Run: headless pygame with SDL's dummy video driver; simulated clock (each Clock.tick advances the game by its frame time, no real sleeping); random seed 0; keys injected as events and as key.get_pressed() state; no mouse input.
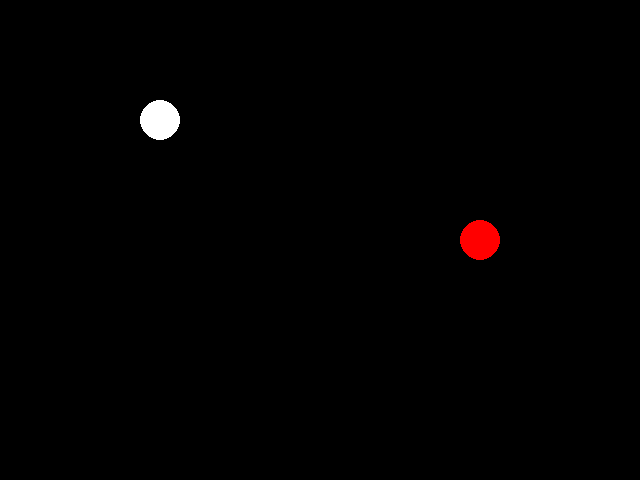
Frame 1 of 4 · flips 1–60 · no input
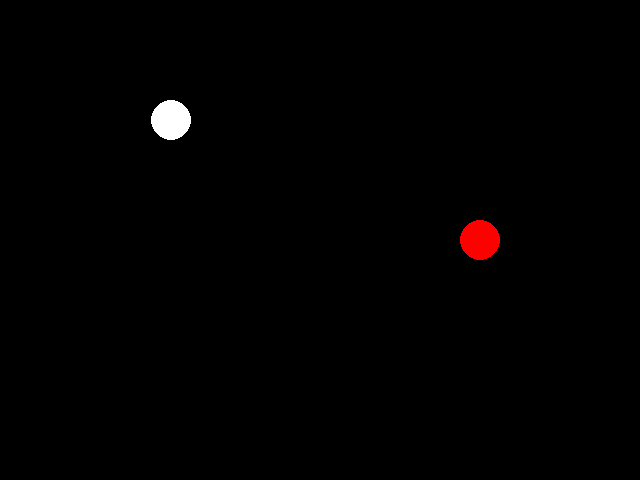
Frame 2 of 4 · flips 61–180 · tapped SPACE, RETURN · held RIGHT (→), D
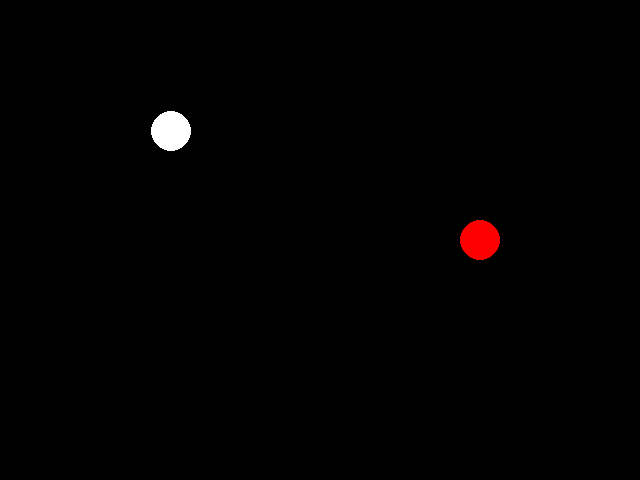
Frame 3 of 4 · flips 181–300 · held DOWN (↓), S
Frame 4 of 4 · flips 301–420 · held LEFT (←), A, UP (↑), W · screen same as frame 1, image omitted

The pygame program that drew these frames:

import pygame

# Initialize Pygame
pygame.init()

# Screen dimensions
screen_width = 640
screen_height = 480
screen = pygame.display.set_mode((screen_width, screen_height))

# Colors
black = (0, 0, 0)
white = (255, 255, 255)
red = (255, 0, 0)

# Circle details
circle_radius = 20
circle_x = screen_width // 4
circle_y = screen_height // 4
circle_speed = 0.1

# Target circle details
target_x = screen_width * 3 // 4
target_y = screen_height // 2

# Game clock
#clock = pygame.time.Clock()

# Main game loop
running = True
while running:
    for event in pygame.event.get():
        if event.type == pygame.QUIT:
            running = False

    # Check for key presses to move the circle
    keys = pygame.key.get_pressed()
    if keys[pygame.K_UP]:
        circle_y -= circle_speed
    if keys[pygame.K_DOWN]:
        circle_y += circle_speed
    if keys[pygame.K_LEFT]:
        circle_x -= circle_speed
    if keys[pygame.K_RIGHT]:
        circle_x += circle_speed

    # Fill the screen with black
    screen.fill(black)

    # Draw the circles
    pygame.draw.circle(screen, white, (circle_x, circle_y), circle_radius)
    pygame.draw.circle(screen, red, (target_x, target_y), circle_radius)

    # Check for collision
    distance = ((circle_x - target_x) ** 2 + (circle_y - target_y) ** 2) ** 0.5
    if distance < circle_radius * 2:
        font = pygame.font.Font(None, 74)
        text = font.render("Collide", 1, white)
        screen.blit(text, (screen_width // 2 - 100, screen_height // 2 - 50))
        #pygame.display.flip()  # Update the full display Surface to the screen
        #pygame.time.wait(2000)  # Wait for 2 seconds to show the collide text
        #running = False

    # Update the screen
    pygame.display.update()

    # Cap the frame rate
    #clock.tick(60)

pygame.quit()
